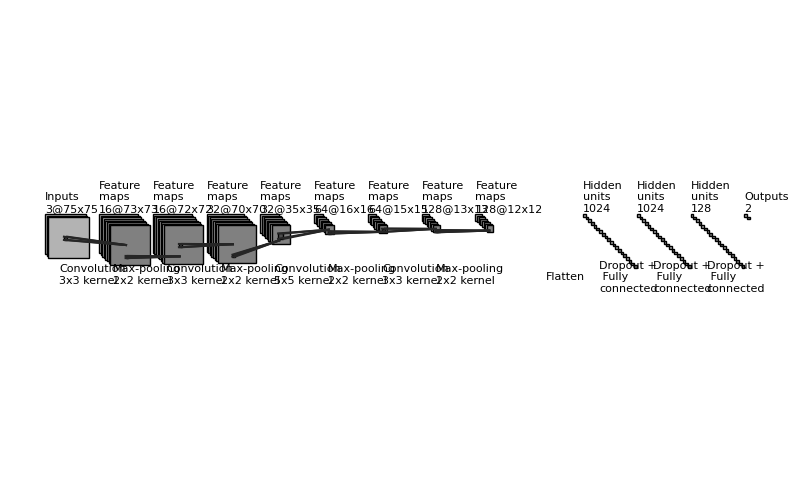

The matplotlib source for this figure:
"""
[redacted]
All rights reserved.

Redistribution and use in source and binary forms, with or without
    modification, are permitted provided that the following conditions are met:

1. Redistributions of source code must retain the above copyright notice, this
    list of conditions and the following disclaimer.

2. Redistributions in binary form must reproduce the above copyright notice,
    this list of conditions and the following disclaimer in the documentation
    and/or other materials provided with the distribution.

3. Neither the name of the copyright holder nor the names of its contributors
    may be used to endorse or promote products derived from this software
    without specific prior written permission.

THIS SOFTWARE IS PROVIDED BY THE COPYRIGHT HOLDERS AND CONTRIBUTORS "AS IS"
    AND ANY EXPRESS OR IMPLIED WARRANTIES, INCLUDING, BUT NOT LIMITED TO, THE
    IMPLIED WARRANTIES OF MERCHANTABILITY AND FITNESS FOR A PARTICULAR PURPOSE
    ARE DISCLAIMED. IN NO EVENT SHALL THE COPYRIGHT HOLDER OR CONTRIBUTORS BE
    LIABLE FOR ANY DIRECT, INDIRECT, INCIDENTAL, SPECIAL, EXEMPLARY, OR
    CONSEQUENTIAL DAMAGES (INCLUDING, BUT NOT LIMITED TO, PROCUREMENT OF
    SUBSTITUTE GOODS OR SERVICES; LOSS OF USE, DATA, OR PROFITS; OR BUSINESS
    INTERRUPTION) HOWEVER CAUSED AND ON ANY THEORY OF LIABILITY, WHETHER IN
    CONTRACT, STRICT LIABILITY, OR TORT (INCLUDING NEGLIGENCE OR OTHERWISE)
    ARISING IN ANY WAY OUT OF THE USE OF THIS SOFTWARE, EVEN IF ADVISED OF THE
    POSSIBILITY OF SUCH DAMAGE.
"""


import os
import numpy as np
import matplotlib.pyplot as plt
plt.rcdefaults()
from matplotlib.lines import Line2D
from matplotlib.patches import Rectangle


NumConvMax = 8
NumFcMax = 20
White = 1.
Light = 0.7
Medium = 0.5
Dark = 0.3
Darker = 0.15
Black = 0.


def add_layer(patches, colors, size=(24, 24), num=5,
              top_left=[0, 0],
              loc_diff=[3, -3],
              ):
    # add a rectangle
    top_left = np.array(top_left)
    loc_diff = np.array(loc_diff)
    loc_start = top_left - np.array([0, size[0]])
    for ind in range(num):
        patches.append(Rectangle(loc_start + ind * loc_diff, size[1], size[0]))
        if ind % 2:
            colors.append(Medium)
        else:
            colors.append(Light)


def add_mapping(patches, colors, start_ratio, end_ratio, patch_size, ind_bgn,
                top_left_list, loc_diff_list, num_show_list, size_list):

    start_loc = top_left_list[ind_bgn] \
        + (num_show_list[ind_bgn] - 1) * np.array(loc_diff_list[ind_bgn]) \
        + np.array([start_ratio[0] * (size_list[ind_bgn][1] - patch_size[1]),
                    - start_ratio[1] * (size_list[ind_bgn][0] - patch_size[0])]
                   )




    end_loc = top_left_list[ind_bgn + 1] \
        + (num_show_list[ind_bgn + 1] - 1) * np.array(
            loc_diff_list[ind_bgn + 1]) \
        + np.array([end_ratio[0] * size_list[ind_bgn + 1][1],
                    - end_ratio[1] * size_list[ind_bgn + 1][0]])


    patches.append(Rectangle(start_loc, patch_size[1]*2, -patch_size[0]*2))
    colors.append(Dark)
    patches.append(Line2D([start_loc[0], end_loc[0]],
                          [start_loc[1], end_loc[1]]))
    colors.append(Darker)
    patches.append(Line2D([start_loc[0] + patch_size[1]*2, end_loc[0]],
                          [start_loc[1], end_loc[1]]))
    colors.append(Darker)
    patches.append(Line2D([start_loc[0], end_loc[0]],
                          [start_loc[1] - patch_size[0]*2, end_loc[1]]))
    colors.append(Darker)
    patches.append(Line2D([start_loc[0] + patch_size[1]*2, end_loc[0]],
                          [start_loc[1] - patch_size[0]*2, end_loc[1]]))
    colors.append(Darker)



def label(xy, text, xy_off=[0, 4]):
    plt.text(xy[0] + xy_off[0], xy[1] + xy_off[1], text,
             family='sans-serif', size=8)


if __name__ == '__main__':

    fc_unit_size = 5
    layer_width = 100

    patches = []
    colors = []

    fig, ax = plt.subplots()


    ############################
    # conv layers

    size_list, num_list = zip(
            *[((75, 75), 3),
              ((73, 73), 16),
              ((72, 72), 16),
              ((70, 70), 32),
              ((35, 35), 32),
              ((16, 16), 64),
              ((15, 15), 64),
              ((13, 13), 128),
              ((12, 12), 128)])

    x_diff_list = [0] + ([layer_width] * len(num_list))
    #x_diff_list = [0, layer_width, layer_width, layer_width, layer_width]
    text_list = ['Inputs'] + ['Feature\nmaps'] * (len(size_list) - 1)
    loc_diff_list = [[3, -3]] * len(size_list)

    num_show_list = list(map(min, num_list, [NumConvMax] * len(num_list)))
    top_left_list = np.c_[np.cumsum(x_diff_list), np.zeros(len(x_diff_list))]

    for ind in range(len(size_list)):
        add_layer(patches, colors, size=size_list[ind],
                  num=num_show_list[ind],
                  top_left=top_left_list[ind], loc_diff=loc_diff_list[ind])
        label(top_left_list[ind], text_list[ind] + '\n{}@{}x{}'.format(
            num_list[ind], size_list[ind][0], size_list[ind][1]))

    ############################
    # in between layers
    start_ratio_list = [
        [0.4, 0.5],
        [0.4, 0.8],
        [0.4, 0.5],
        [0.4, 0.8],
        [0.4, 0.5],
        [0.4, 0.8],
        [0.4, 0.5],
        [0.4, 0.8]]
    end_ratio_list = [
        [0.4, 0.5],
        [0.4, 0.8],
        [0.4, 0.5],
        [0.4, 0.8],
        [0.4, 0.5],
        [0.4, 0.8],
        [0.4, 0.5],
        [0.4, 0.8]]
    patch_size_list = [
        (3, 3),
        (2, 2),
        (3, 3),
        (2, 2),
        (5, 5),
        (2, 2),
        (3, 3),
        (2, 2)]
    ind_bgn_list = range(len(patch_size_list))
    text_list = ['Convolution', 'Max-pooling', 
                 'Convolution', 'Max-pooling',
                 'Convolution', 'Max-pooling',
                 'Convolution', 'Max-pooling']

    for ind in range(len(patch_size_list)):
        add_mapping(
            patches, colors, start_ratio_list[ind], end_ratio_list[ind],
            patch_size_list[ind], ind,
            top_left_list, loc_diff_list, num_show_list, size_list)
        label(top_left_list[ind], text_list[ind] + '\n{}x{} kernel'.format(
            patch_size_list[ind][0], patch_size_list[ind][1]), xy_off=[26, -130]
        )


    ############################
    # fully connected layers
    size_list = [(fc_unit_size, fc_unit_size)] * 4
    num_list = [1024, 1024, 128, 2]
    num_show_list = list(map(min, num_list, [NumFcMax] * len(num_list)))
    x_diff_list = [sum(x_diff_list) + layer_width, layer_width, layer_width, layer_width]
    top_left_list = np.c_[np.cumsum(x_diff_list), np.zeros(len(x_diff_list))]
    loc_diff_list = [[fc_unit_size, -fc_unit_size]] * len(top_left_list)
    text_list = ['Hidden\nunits'] * (len(size_list) - 1) + ['Outputs']

    for ind in range(len(size_list)):
        add_layer(patches, colors, size=size_list[ind], num=num_show_list[ind],
                  top_left=top_left_list[ind], loc_diff=loc_diff_list[ind])
        label(top_left_list[ind], text_list[ind] + '\n{}'.format(
            num_list[ind]))

    text_list = [
        'Flatten\n',
        'Dropout + \n Fully\nconnected',
        'Dropout + \n Fully\nconnected',
        'Dropout + \n Fully\nconnected']

    for ind in range(len(size_list)):
        label(top_left_list[ind], text_list[ind], xy_off=[-70, -145])

    ############################
    for patch, color in zip(patches, colors):
        patch.set_color(color * np.ones(3))
        if isinstance(patch, Line2D):
            ax.add_line(patch)
        else:
            patch.set_edgecolor(Black * np.ones(3))
            ax.add_patch(patch)

    plt.tight_layout()
    plt.axis('equal')
    plt.axis('off')
    plt.show()
    fig.set_size_inches(10, 6)

    fig_dir = './'
    fig_ext = '.png'
    fig.savefig(os.path.join(fig_dir, 'convnet_fig' + fig_ext),
                bbox_inches='tight', pad_inches=0)
